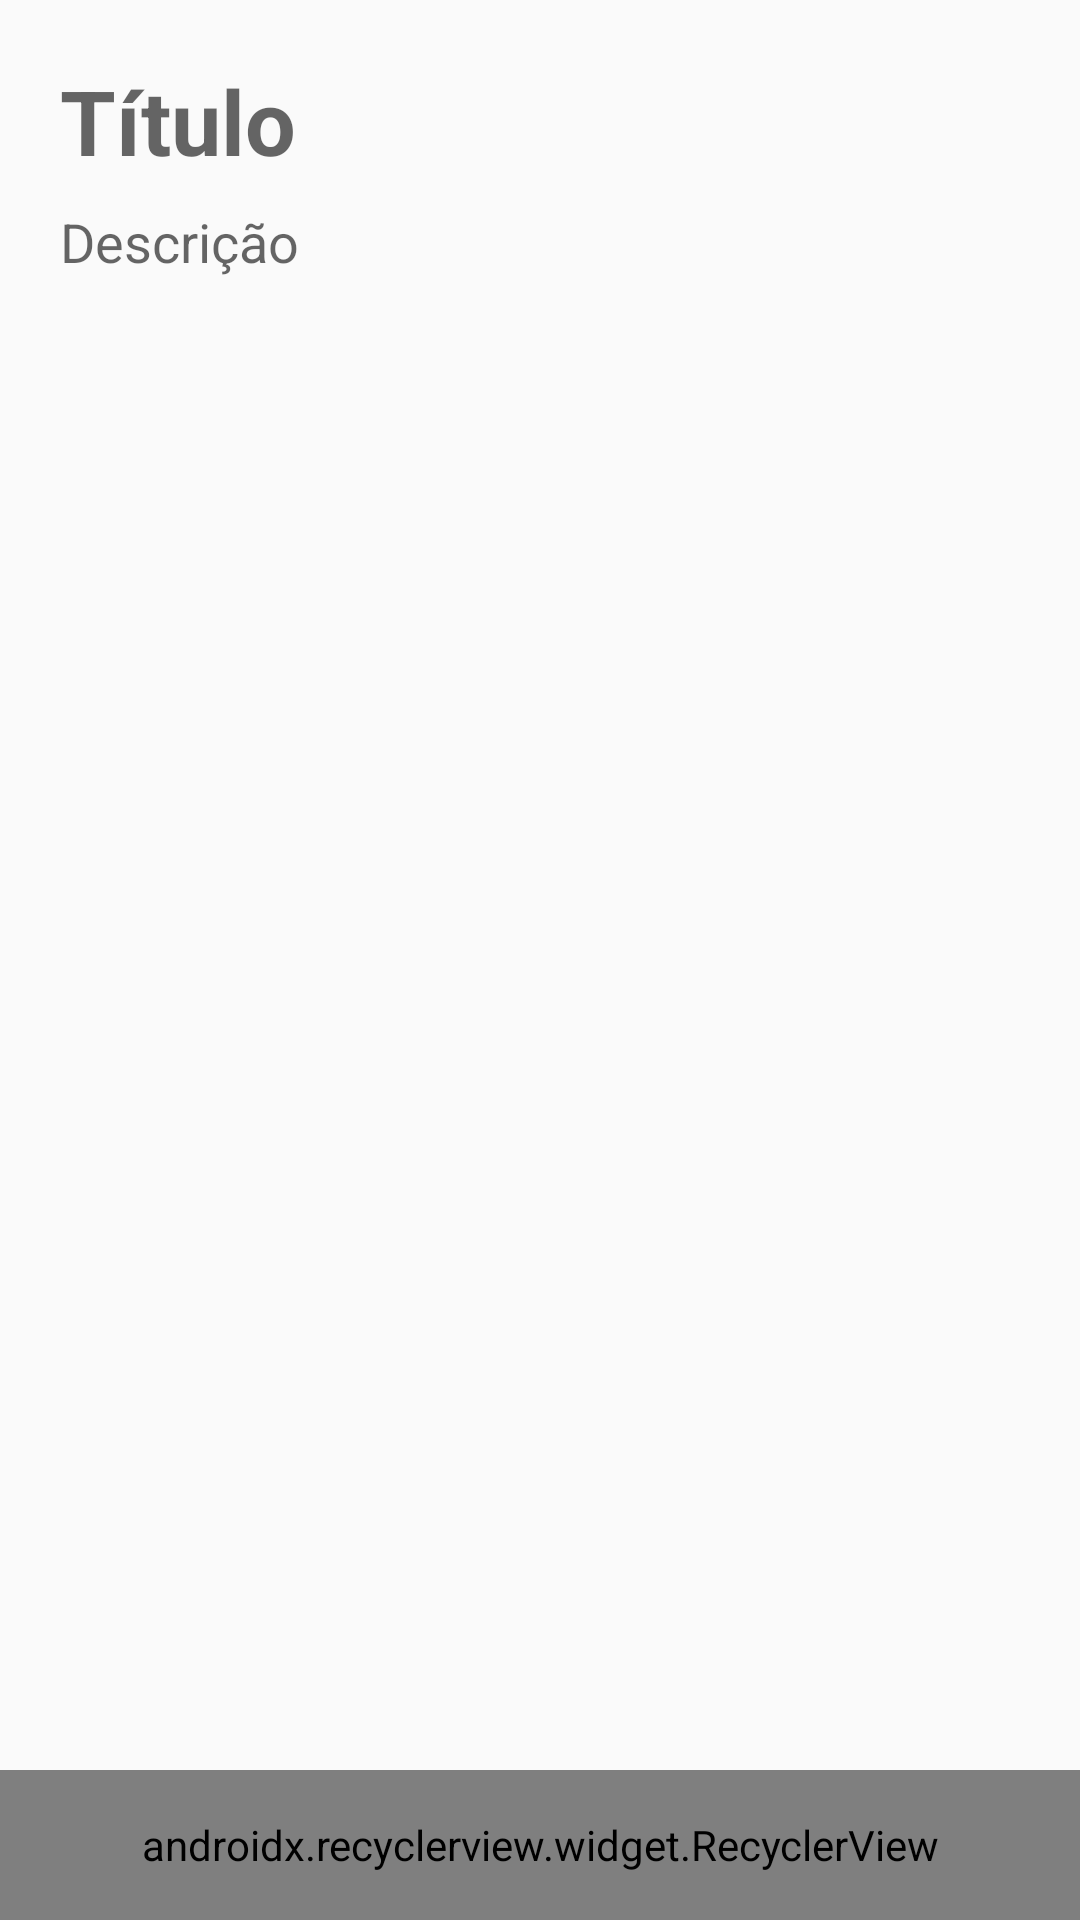

Produce the Android XML layout that renders to this screen, including the resource entries it uses.
<!-- AndroidManifest.xml: application theme AppTheme -->
<!-- res/layout/activity_formulario_nota.xml -->
﻿<?xml version="1.0" encoding="utf-8"?>
<android.support.constraint.ConstraintLayout xmlns:android="http://schemas.android.com/apk/res/android"
    xmlns:app="http://schemas.android.com/apk/res-auto"
    xmlns:tools="http://schemas.android.com/tools"
    android:id="@+id/fundo_formulario_nota"
    android:layout_width="match_parent"
    android:layout_height="match_parent">

    <android.support.v7.widget.RecyclerView
        android:id="@+id/formulario_nota_recyclerview_cores"
        android:layout_width="0dp"
        android:layout_height="50dp"
        android:orientation="horizontal"
        app:layoutManager="android.support.v7.widget.LinearLayoutManager"
        android:background="#eeeeee"
        app:layout_constraintBottom_toBottomOf="parent"
        app:layout_constraintEnd_toEndOf="parent"
        app:layout_constraintStart_toStartOf="parent"
        tools:listitem="@layout/item_cor_fundo" />

    <EditText
        android:id="@+id/formulario_nota_titulo"
        android:layout_width="0dp"
        android:layout_height="wrap_content"
        android:layout_margin="20dp"
        android:background="@android:color/transparent"
        android:hint="Título"
        android:textSize="30sp"
        android:textStyle="bold"
        app:layout_constraintEnd_toEndOf="parent"
        app:layout_constraintStart_toStartOf="parent"
        app:layout_constraintTop_toTopOf="parent"
        android:importantForAutofill="no"
        tools:ignore="HardcodedText,TextFields"
        tools:targetApi="o" />

    <EditText
        android:id="@+id/formulario_nota_descricao"
        android:layout_width="0dp"
        android:layout_height="0dp"
        android:layout_marginTop="8dp"
        android:background="@android:color/transparent"
        android:gravity="top"
        android:hint="Descrição"
        app:layout_constraintBottom_toTopOf="@+id/formulario_nota_recyclerview_cores"
        app:layout_constraintEnd_toEndOf="@id/formulario_nota_titulo"
        app:layout_constraintHorizontal_bias="0.0"
        app:layout_constraintStart_toStartOf="@id/formulario_nota_titulo"
        app:layout_constraintTop_toBottomOf="@id/formulario_nota_titulo"
        app:layout_constraintVertical_bias="0.0"
        android:importantForAutofill="no"
        tools:ignore="HardcodedText,TextFields"
        android:inputType="text"
        tools:targetApi="o" />



</android.support.constraint.ConstraintLayout>
<!-- res/layout/item_cor_fundo.xml (included above) -->
<?xml version="1.0" encoding="utf-8"?>
<android.support.constraint.ConstraintLayout xmlns:android="http://schemas.android.com/apk/res/android"
    xmlns:app="http://schemas.android.com/apk/res-auto"
    xmlns:tools="http://schemas.android.com/tools"
    android:layout_width="wrap_content"
    android:layout_height="wrap_content">

    <ImageView
        android:id="@+id/item_botao_muda_cor_fundo_nota"
        android:layout_width="30dp"
        android:layout_height="30dp"
        android:layout_margin="10dp"
        android:layout_marginBottom="8dp"
        app:layout_constraintBottom_toBottomOf="parent"
        app:layout_constraintEnd_toEndOf="parent"
        app:layout_constraintStart_toStartOf="parent"
        app:layout_constraintTop_toTopOf="parent"
        android:background="@drawable/ic_cor_fundo_nota"
        tools:ignore="ContentDescription" />
</android.support.constraint.ConstraintLayout>
<!-- resources referenced by this layout -->
<resources>
  <!-- drawable ic_cor_fundo_nota (drawable) -->
  <?xml version="1.0" encoding="utf-8"?>
  <shape xmlns:android="http://schemas.android.com/apk/res/android"
      xmlns:tools="http://schemas.android.com/tools"
      android:shape="oval"
      >
      <solid android:color="@android:color/holo_orange_light"/>
  
  </shape>
  <style name="AppTheme" parent="Theme.AppCompat.Light.DarkActionBar">
          
          <item name="colorPrimary">@color/colorPrimary</item>
          <item name="colorPrimaryDark">@color/colorPrimaryDark</item>
          <item name="colorAccent">@color/colorAccent</item>
      </style>
  <!-- not gathered from this repository: default colours our renderer supplied (Android Studio template values) -->
  <color name="colorPrimary">#FF6200EE</color>
  <color name="colorPrimaryDark">#FF3700B3</color>
  <color name="colorAccent">#FF03DAC5</color>
</resources>
